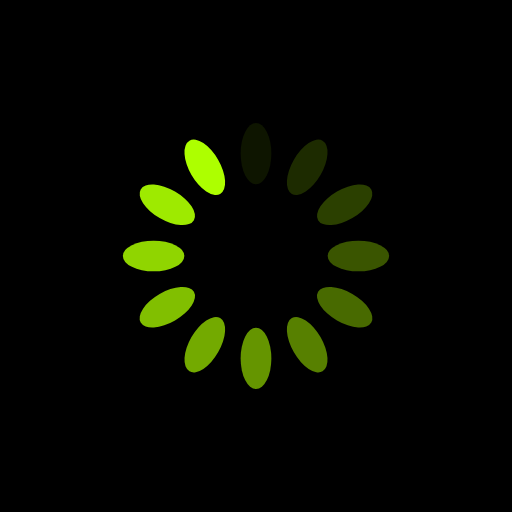
t = 0.00 s
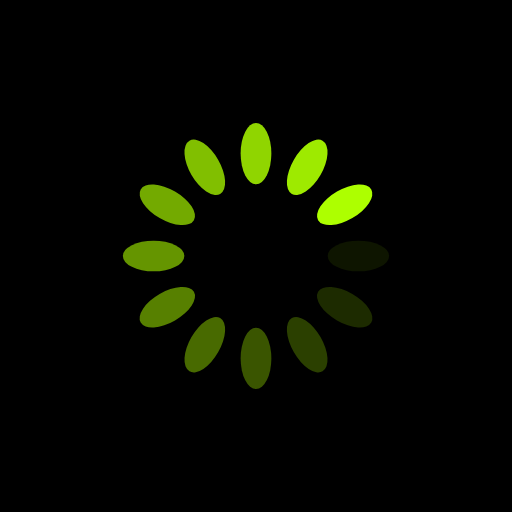
t = 0.25 s
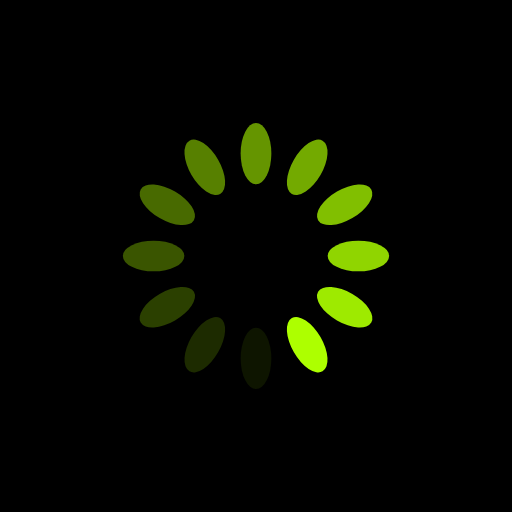
t = 0.50 s
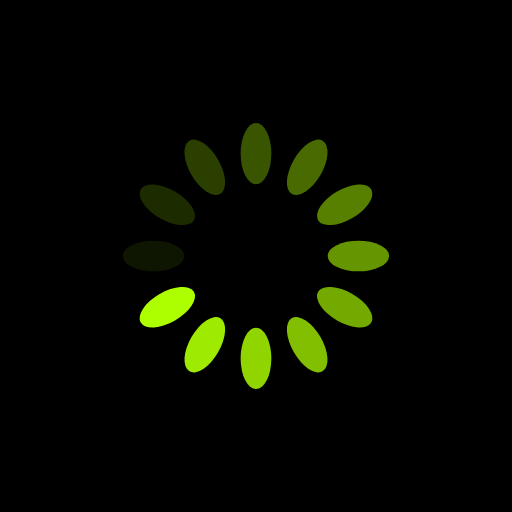
t = 0.75 s

The animated SVG that drew these frames (rendered in a browser with its animation timeline set to each time). Animation: 12 SMIL elements (animate=12); one cycle of 1.00 s, repeats indefinitely.

<?xml version="1.0" encoding="utf-8"?>
<svg xmlns="http://www.w3.org/2000/svg" xmlns:xlink="http://www.w3.org/1999/xlink" style="margin: auto; background: rgb(0, 0, 0) none repeat scroll 0% 0%; display: block; shape-rendering: auto; animation-play-state: running; animation-delay: 0s;" width="200px" height="200px" viewBox="0 0 100 100" preserveAspectRatio="xMidYMid">
<g transform="rotate(0 50 50)" style="animation-play-state: running; animation-delay: 0s;">
  <rect x="47" y="24" rx="3" ry="6" width="6" height="12" fill="#adff00" style="animation-play-state: running; animation-delay: 0s;">
    <animate attributeName="opacity" values="1;0" keyTimes="0;1" dur="1s" begin="-0.9166666666666666s" repeatCount="indefinite" style="animation-play-state: running; animation-delay: 0s;"></animate>
  </rect>
</g><g transform="rotate(30 50 50)" style="animation-play-state: running; animation-delay: 0s;">
  <rect x="47" y="24" rx="3" ry="6" width="6" height="12" fill="#adff00" style="animation-play-state: running; animation-delay: 0s;">
    <animate attributeName="opacity" values="1;0" keyTimes="0;1" dur="1s" begin="-0.8333333333333334s" repeatCount="indefinite" style="animation-play-state: running; animation-delay: 0s;"></animate>
  </rect>
</g><g transform="rotate(60 50 50)" style="animation-play-state: running; animation-delay: 0s;">
  <rect x="47" y="24" rx="3" ry="6" width="6" height="12" fill="#adff00" style="animation-play-state: running; animation-delay: 0s;">
    <animate attributeName="opacity" values="1;0" keyTimes="0;1" dur="1s" begin="-0.75s" repeatCount="indefinite" style="animation-play-state: running; animation-delay: 0s;"></animate>
  </rect>
</g><g transform="rotate(90 50 50)" style="animation-play-state: running; animation-delay: 0s;">
  <rect x="47" y="24" rx="3" ry="6" width="6" height="12" fill="#adff00" style="animation-play-state: running; animation-delay: 0s;">
    <animate attributeName="opacity" values="1;0" keyTimes="0;1" dur="1s" begin="-0.6666666666666666s" repeatCount="indefinite" style="animation-play-state: running; animation-delay: 0s;"></animate>
  </rect>
</g><g transform="rotate(120 50 50)" style="animation-play-state: running; animation-delay: 0s;">
  <rect x="47" y="24" rx="3" ry="6" width="6" height="12" fill="#adff00" style="animation-play-state: running; animation-delay: 0s;">
    <animate attributeName="opacity" values="1;0" keyTimes="0;1" dur="1s" begin="-0.5833333333333334s" repeatCount="indefinite" style="animation-play-state: running; animation-delay: 0s;"></animate>
  </rect>
</g><g transform="rotate(150 50 50)" style="animation-play-state: running; animation-delay: 0s;">
  <rect x="47" y="24" rx="3" ry="6" width="6" height="12" fill="#adff00" style="animation-play-state: running; animation-delay: 0s;">
    <animate attributeName="opacity" values="1;0" keyTimes="0;1" dur="1s" begin="-0.5s" repeatCount="indefinite" style="animation-play-state: running; animation-delay: 0s;"></animate>
  </rect>
</g><g transform="rotate(180 50 50)" style="animation-play-state: running; animation-delay: 0s;">
  <rect x="47" y="24" rx="3" ry="6" width="6" height="12" fill="#adff00" style="animation-play-state: running; animation-delay: 0s;">
    <animate attributeName="opacity" values="1;0" keyTimes="0;1" dur="1s" begin="-0.4166666666666667s" repeatCount="indefinite" style="animation-play-state: running; animation-delay: 0s;"></animate>
  </rect>
</g><g transform="rotate(210 50 50)" style="animation-play-state: running; animation-delay: 0s;">
  <rect x="47" y="24" rx="3" ry="6" width="6" height="12" fill="#adff00" style="animation-play-state: running; animation-delay: 0s;">
    <animate attributeName="opacity" values="1;0" keyTimes="0;1" dur="1s" begin="-0.3333333333333333s" repeatCount="indefinite" style="animation-play-state: running; animation-delay: 0s;"></animate>
  </rect>
</g><g transform="rotate(240 50 50)" style="animation-play-state: running; animation-delay: 0s;">
  <rect x="47" y="24" rx="3" ry="6" width="6" height="12" fill="#adff00" style="animation-play-state: running; animation-delay: 0s;">
    <animate attributeName="opacity" values="1;0" keyTimes="0;1" dur="1s" begin="-0.25s" repeatCount="indefinite" style="animation-play-state: running; animation-delay: 0s;"></animate>
  </rect>
</g><g transform="rotate(270 50 50)" style="animation-play-state: running; animation-delay: 0s;">
  <rect x="47" y="24" rx="3" ry="6" width="6" height="12" fill="#adff00" style="animation-play-state: running; animation-delay: 0s;">
    <animate attributeName="opacity" values="1;0" keyTimes="0;1" dur="1s" begin="-0.16666666666666666s" repeatCount="indefinite" style="animation-play-state: running; animation-delay: 0s;"></animate>
  </rect>
</g><g transform="rotate(300 50 50)" style="animation-play-state: running; animation-delay: 0s;">
  <rect x="47" y="24" rx="3" ry="6" width="6" height="12" fill="#adff00" style="animation-play-state: running; animation-delay: 0s;">
    <animate attributeName="opacity" values="1;0" keyTimes="0;1" dur="1s" begin="-0.08333333333333333s" repeatCount="indefinite" style="animation-play-state: running; animation-delay: 0s;"></animate>
  </rect>
</g><g transform="rotate(330 50 50)" style="animation-play-state: running; animation-delay: 0s;">
  <rect x="47" y="24" rx="3" ry="6" width="6" height="12" fill="#adff00" style="animation-play-state: running; animation-delay: 0s;">
    <animate attributeName="opacity" values="1;0" keyTimes="0;1" dur="1s" begin="0s" repeatCount="indefinite" style="animation-play-state: running; animation-delay: 0s;"></animate>
  </rect>
</g>
<!-- [ldio] generated by https://loading.io/ --></svg>
